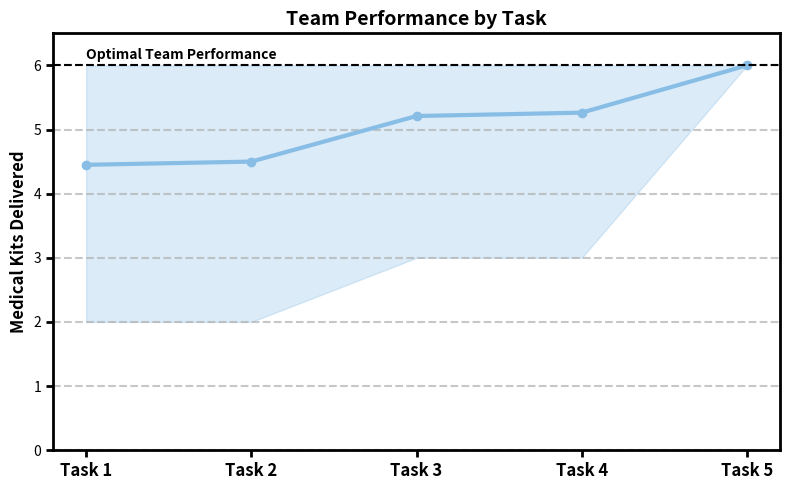

Source code (Python): (Note: this script raises an exception after producing the figure.)
import pandas as pd
import numpy as np
import matplotlib.pyplot as plt

# Data
data = [
    [3, 4, 2, 1, 3],
    [5, 6, 6, 6, 6],
    [6, 5, 6, 6, 6],
    [2, 3, 3, 3, 4],
    [4, 3, 4, 4, 3],
    [5, 6, 5, 6, 6],
    [5, 3, 6, 5, 6],
    [5, 6, 6, 6, 6],
    [4, 3, 5, 4, 6],
    [4, 4, 3, 5, 5],
    [6, 6, 5, 6, 6],
    [6, 5, 6, 6, 6],
    [3, 2, 5, 5, 6],
    [4, 4, 5, 5, 6],
    [6, 6, 6, 6, 6],
    [2, 3, 4, 4, 5],
    [5, 4, 6, 6, 6],
    [3, 6, 6, 5, 6],
    [6, 6, 6, 6, 6],
    [5, 5, 6, 6, 6]
]

# Convert to DataFrame
df = pd.DataFrame(data, columns=['Task 1', 'Task 2', 'Task 3', 'Task 4', 'Task 5'])

# Remove outliers column-wise using IQR
def remove_outliers(series):
    Q1 = series.quantile(0.25)
    Q3 = series.quantile(0.75)
    IQR = Q3 - Q1
    return series[(series >= Q1 - 1.5 * IQR) & (series <= Q3 + 1.5 * IQR)]

df_cleaned = df.apply(remove_outliers)

# Calculate statistics
means = df_cleaned.mean().to_numpy()
mins = df_cleaned.min().to_numpy()
maxs = df_cleaned.max().to_numpy()

# Plot
tasks = df.columns
x = np.arange(len(tasks))

fig, ax = plt.subplots(figsize=(8, 5))
ax.plot(x, means, marker='o', color='#88bde6', linewidth=3)
ax.fill_between(x, mins, maxs, color='#88bde6', alpha=0.3)
ax.set_ylim(0, 6.5)
# Optimal performance line
ax.axhline(y=6, linestyle='--', color='black', linewidth=1.5)
ax.text(0, 6.1, 'Optimal Team Performance', fontsize=10, fontweight='bold')
# Style
ax.set_xticks(x)
ax.set_xticklabels(tasks, fontsize=12, fontweight='bold')
ax.set_yticks(range(0, 7))
ax.set_ylabel("Medical Kits Delivered", fontsize=12, fontweight='bold')
ax.set_title("Team Performance by Task", fontsize=14, fontweight='bold')
ax.grid(axis='y', linestyle='--', alpha=0.7, linewidth=1.5)

# Thicker axes
ax.tick_params(axis='both', width=2, length=5)
for spine in ax.spines.values():
    spine.set_linewidth(2)

plt.tight_layout()
plt.savefig("article_images/teamperformance_by_task_iqr_band.png")
plt.show()
